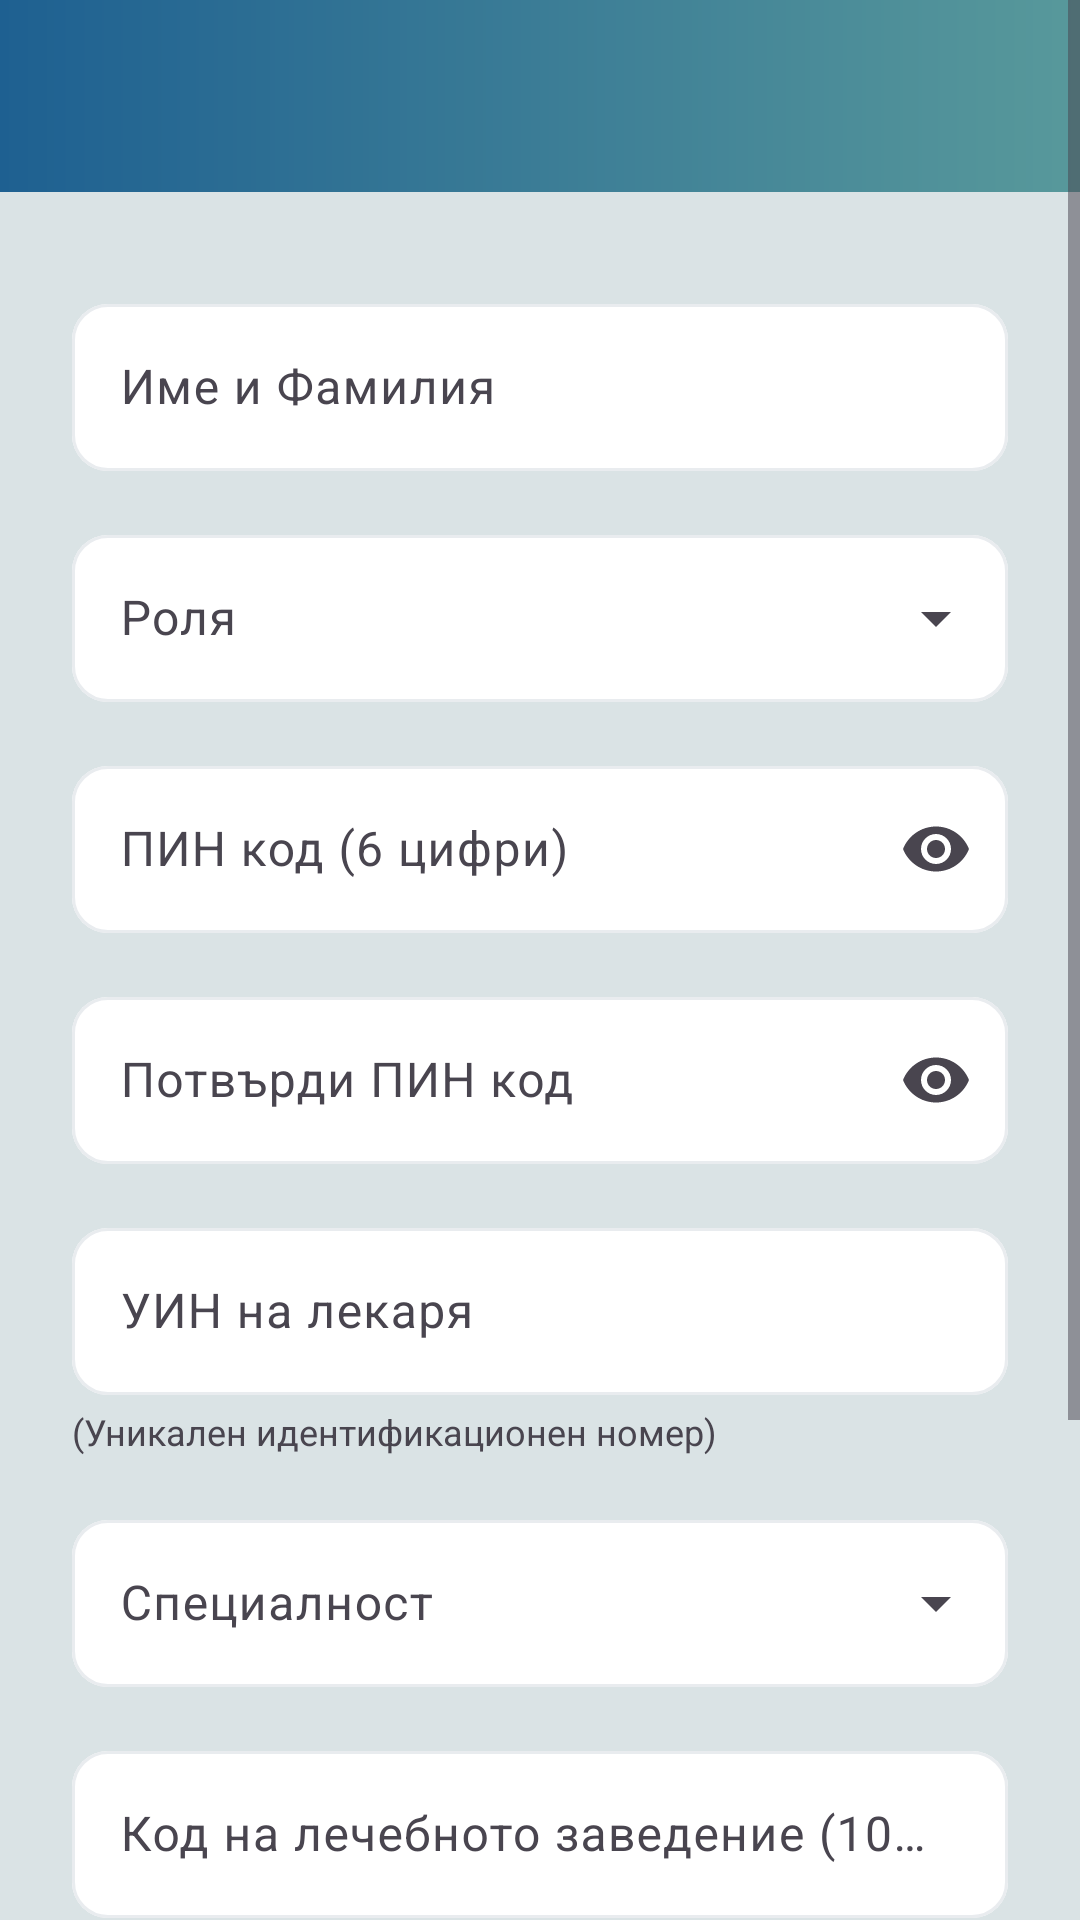

This screen was rendered from an Android layout file. Write that file and the resources it references.
<!-- AndroidManifest.xml: application theme Theme.AeroDent -->
<!-- res/layout/fragment_user_form.xml -->
<?xml version="1.0" encoding="utf-8"?>
<ScrollView xmlns:android="http://schemas.android.com/apk/res/android"
    xmlns:app="http://schemas.android.com/apk/res-auto"
    android:layout_width="match_parent"
    android:layout_height="match_parent"
    android:fillViewport="true"
    android:background="?android:colorBackground">

    <androidx.constraintlayout.widget.ConstraintLayout
        android:layout_width="match_parent"
        android:layout_height="wrap_content"
        android:paddingBottom="24dp">

        <com.google.android.material.appbar.AppBarLayout
            android:id="@+id/appbar"
            android:layout_width="match_parent"
            android:layout_height="wrap_content"
            android:background="@drawable/bg_header_gradient"
            app:layout_constraintTop_toTopOf="parent">

            <com.google.android.material.appbar.MaterialToolbar
                android:id="@+id/toolbar"
                android:layout_width="match_parent"
                android:layout_height="?attr/actionBarSize"
                android:background="@android:color/transparent"
                app:titleTextColor="@color/white"
                app:titleTextAppearance="@style/TextAppearance.AeroDent.Toolbar.Title"
                app:navigationIconTint="@color/white"
                app:elevation="0dp" />
        </com.google.android.material.appbar.AppBarLayout>

        <com.google.android.material.textfield.TextInputLayout
            app:boxBackgroundColor="@color/white"
            android:id="@+id/nameInputLayout"
            style="@style/Widget.Material3.TextInputLayout.OutlinedBox"
            app:boxCornerRadiusTopStart="12dp"
            app:boxCornerRadiusTopEnd="12dp"
            app:boxCornerRadiusBottomStart="12dp"
            app:boxCornerRadiusBottomEnd="12dp"
            android:layout_width="match_parent"
            android:layout_height="wrap_content"
            android:layout_marginTop="32dp"
            android:layout_marginStart="24dp"
            android:layout_marginEnd="24dp"
            android:hint="@string/setup_admin_name"
            app:layout_constraintTop_toBottomOf="@id/appbar">

            <com.google.android.material.textfield.TextInputEditText
                android:id="@+id/nameEditText"
                android:layout_width="match_parent"
                android:layout_height="wrap_content"
                android:inputType="textPersonName" />
        </com.google.android.material.textfield.TextInputLayout>

        <com.google.android.material.textfield.TextInputLayout app:boxBackgroundColor="@color/white"
            android:id="@+id/roleInputLayout"
            style="@style/Widget.Material3.TextInputLayout.OutlinedBox.ExposedDropdownMenu"
            app:boxCornerRadiusTopStart="12dp"
            app:boxCornerRadiusTopEnd="12dp"
            app:boxCornerRadiusBottomStart="12dp"
            app:boxCornerRadiusBottomEnd="12dp"
            android:layout_width="match_parent"
            android:layout_height="wrap_content"
            android:layout_marginTop="16dp"
            android:hint="@string/user_role"
            android:layout_marginStart="24dp"
            android:layout_marginEnd="24dp"
            app:layout_constraintTop_toBottomOf="@id/nameInputLayout">

            <AutoCompleteTextView android:popupBackground="@color/white"
                android:id="@+id/roleAutoComplete"
                android:layout_width="match_parent"
                android:layout_height="wrap_content"
                android:inputType="none" />
        </com.google.android.material.textfield.TextInputLayout>

        <com.google.android.material.textfield.TextInputLayout app:boxBackgroundColor="@color/white"
            android:id="@+id/pinInputLayout"
            style="@style/Widget.Material3.TextInputLayout.OutlinedBox"
            app:boxCornerRadiusTopStart="12dp"
            app:boxCornerRadiusTopEnd="12dp"
            app:boxCornerRadiusBottomStart="12dp"
            app:boxCornerRadiusBottomEnd="12dp"
            android:layout_width="match_parent"
            android:layout_height="wrap_content"
            android:layout_marginTop="16dp"
            android:hint="@string/setup_admin_pin"
            app:endIconMode="password_toggle"
            android:layout_marginStart="24dp"
            android:layout_marginEnd="24dp"
            app:layout_constraintTop_toBottomOf="@id/roleInputLayout">

            <com.google.android.material.textfield.TextInputEditText
                android:id="@+id/pinEditText"
                android:layout_width="match_parent"
                android:layout_height="wrap_content"
                android:inputType="numberPassword"
                android:maxLength="6" />
        </com.google.android.material.textfield.TextInputLayout>

        <com.google.android.material.textfield.TextInputLayout app:boxBackgroundColor="@color/white"
            android:id="@+id/pinConfirmInputLayout"
            style="@style/Widget.Material3.TextInputLayout.OutlinedBox"
            app:boxCornerRadiusTopStart="12dp"
            app:boxCornerRadiusTopEnd="12dp"
            app:boxCornerRadiusBottomStart="12dp"
            app:boxCornerRadiusBottomEnd="12dp"
            android:layout_width="match_parent"
            android:layout_height="wrap_content"
            android:layout_marginTop="16dp"
            android:hint="@string/setup_admin_pin_confirm"
            app:endIconMode="password_toggle"
            android:layout_marginStart="24dp"
            android:layout_marginEnd="24dp"
            app:layout_constraintTop_toBottomOf="@id/pinInputLayout">

            <com.google.android.material.textfield.TextInputEditText
                android:id="@+id/pinConfirmEditText"
                android:layout_width="match_parent"
                android:layout_height="wrap_content"
                android:inputType="numberPassword"
                android:maxLength="6" />
        </com.google.android.material.textfield.TextInputLayout>

        <com.google.android.material.textfield.TextInputLayout app:boxBackgroundColor="@color/white"
            android:id="@+id/uinInputLayout"
            style="@style/Widget.Material3.TextInputLayout.OutlinedBox"
            app:boxCornerRadiusTopStart="12dp"
            app:boxCornerRadiusTopEnd="12dp"
            app:boxCornerRadiusBottomStart="12dp"
            app:boxCornerRadiusBottomEnd="12dp"
            android:layout_width="match_parent"
            android:layout_height="wrap_content"
            android:layout_marginTop="16dp"
            android:hint="@string/setup_admin_uin"
            android:layout_marginStart="24dp"
            android:layout_marginEnd="24dp"
            app:layout_constraintTop_toBottomOf="@id/pinConfirmInputLayout">

            <com.google.android.material.textfield.TextInputEditText
                android:id="@+id/uinEditText"
                android:layout_width="match_parent"
                android:layout_height="wrap_content"
                android:inputType="number"
                android:maxLength="10" />
        </com.google.android.material.textfield.TextInputLayout>

        <TextView
            android:id="@+id/uinHelperTextView"
            android:layout_width="0dp"
            android:layout_height="wrap_content"
            android:layout_marginTop="4dp"
            android:layout_marginStart="24dp"
            android:layout_marginEnd="24dp"
            android:text="@string/setup_admin_uin_helper"
            android:textColor="?android:textColorSecondary"
            android:textSize="12sp"
            app:layout_constraintStart_toStartOf="parent"
            app:layout_constraintEnd_toEndOf="parent"
            app:layout_constraintTop_toBottomOf="@id/uinInputLayout" />

        <com.google.android.material.textfield.TextInputLayout app:boxBackgroundColor="@color/white"
            android:id="@+id/specialtyInputLayout"
            style="@style/Widget.Material3.TextInputLayout.OutlinedBox.ExposedDropdownMenu"
            app:boxCornerRadiusTopStart="12dp"
            app:boxCornerRadiusTopEnd="12dp"
            app:boxCornerRadiusBottomStart="12dp"
            app:boxCornerRadiusBottomEnd="12dp"
            android:layout_width="match_parent"
            android:layout_height="wrap_content"
            android:layout_marginTop="16dp"
            android:hint="@string/setup_admin_specialty"
            android:layout_marginStart="24dp"
            android:layout_marginEnd="24dp"
            app:layout_constraintTop_toBottomOf="@id/uinHelperTextView">

            <AutoCompleteTextView android:popupBackground="@color/white"
                android:id="@+id/specialtyAutoComplete"
                android:layout_width="match_parent"
                android:layout_height="wrap_content"
                android:inputType="none" />
        </com.google.android.material.textfield.TextInputLayout>

        <com.google.android.material.textfield.TextInputLayout app:boxBackgroundColor="@color/white"
            android:id="@+id/rziInputLayout"
            style="@style/Widget.Material3.TextInputLayout.OutlinedBox"
            app:boxCornerRadiusTopStart="12dp"
            app:boxCornerRadiusTopEnd="12dp"
            app:boxCornerRadiusBottomStart="12dp"
            app:boxCornerRadiusBottomEnd="12dp"
            android:layout_width="match_parent"
            android:layout_height="wrap_content"
            android:layout_marginTop="16dp"
            android:hint="@string/setup_admin_rzi"
            android:layout_marginStart="24dp"
            android:layout_marginEnd="24dp"
            app:layout_constraintTop_toBottomOf="@id/specialtyInputLayout">

            <com.google.android.material.textfield.TextInputEditText
                android:id="@+id/rziEditText"
                android:layout_width="match_parent"
                android:layout_height="wrap_content"
                android:inputType="number"
                android:maxLength="10" />
        </com.google.android.material.textfield.TextInputLayout>

        <TextView
            android:id="@+id/rziHelperTextView"
            android:layout_width="0dp"
            android:layout_height="wrap_content"
            android:layout_marginTop="4dp"
            android:layout_marginStart="24dp"
            android:layout_marginEnd="24dp"
            android:text="@string/setup_admin_rzi_helper"
            android:textColor="?android:textColorSecondary"
            android:textSize="12sp"
            app:layout_constraintStart_toStartOf="parent"
            app:layout_constraintEnd_toEndOf="parent"
            app:layout_constraintTop_toBottomOf="@id/rziInputLayout" />

        <com.google.android.material.materialswitch.MaterialSwitch
            android:id="@+id/activeSwitch"
            android:layout_width="match_parent"
            android:layout_height="wrap_content"
            android:layout_marginTop="16dp"
            android:layout_marginStart="24dp"
            android:layout_marginEnd="24dp"
            android:text="@string/user_active_status"
            android:checked="true"
            app:layout_constraintTop_toBottomOf="@id/rziHelperTextView" />

        <Button
            android:id="@+id/saveButton"
            android:layout_width="match_parent"
            android:layout_height="wrap_content"
            android:layout_marginTop="32dp"
            android:layout_marginStart="24dp"
            android:layout_marginEnd="24dp"
            android:layout_marginBottom="32dp"
            android:padding="16dp"
            android:text="@string/setup_admin_save"
            android:textSize="16sp"
            app:layout_constraintBottom_toBottomOf="parent"
            app:layout_constraintTop_toBottomOf="@id/activeSwitch"
            app:layout_constraintVertical_bias="1.0" />

    </androidx.constraintlayout.widget.ConstraintLayout>
</ScrollView>
<!-- resources referenced by this layout -->
<resources>
  <color name="white">#FFFFFF</color>
  <!-- drawable bg_header_gradient (drawable) -->
  <?xml version="1.0" encoding="utf-8"?>
  <shape xmlns:android="http://schemas.android.com/apk/res/android"
      android:shape="rectangle">
      <gradient
          android:angle="180"
          android:startColor="@color/secondary"
          android:endColor="@color/primary"
          android:type="linear" />
  </shape>
  <string name="setup_admin_name">Име и Фамилия</string>
  <string name="setup_admin_pin">ПИН код (6 цифри)</string>
  <string name="setup_admin_pin_confirm">Потвърди ПИН код</string>
  <string name="setup_admin_rzi">Код на лечебното заведение (10 цифри)</string>
  <string name="setup_admin_rzi_helper">(Код на лечебното заведение в РЗИ)</string>
  <string name="setup_admin_save">Създай профил</string>
  <string name="setup_admin_specialty">Специалност</string>
  <string name="setup_admin_uin">УИН на лекаря</string>
  <string name="setup_admin_uin_helper">(Уникален идентификационен номер)</string>
  <string name="user_active_status">Активен профил</string>
  <string name="user_role">Роля</string>
  <style name="TextAppearance.AeroDent.Toolbar.Title" parent="TextAppearance.Material3.TitleLarge">
          <item name="android:textSize">18sp</item>
          <item name="android:textStyle">bold</item>
      </style>
  <style name="Theme.AeroDent" parent="Base.Theme.AeroDent" />
  <color name="secondary">#58999B</color>
  <color name="primary">#1E6091</color>
  <style name="Base.Theme.AeroDent" parent="Theme.Material3.Light.NoActionBar">
          <item name="android:statusBarColor">@color/primary</item>
          <item name="android:windowBackground">@color/background</item>
          
          
          <item name="colorPrimary">@color/primary</item>
          <item name="colorOnPrimary">@color/white</item>
          <item name="colorPrimaryContainer">@color/tertiary</item>
          <item name="colorOnPrimaryContainer">@color/black</item>
          
          <item name="colorSecondary">@color/secondary</item>
          <item name="colorOnSecondary">@color/white</item>
          
          <item name="colorTertiary">@color/tertiary</item>
          <item name="colorOnTertiary">@color/black</item>
  
          <item name="android:colorBackground">@color/background</item>
          <item name="colorSurface">@color/white</item>
          <item name="colorSurfaceContainer">@color/white</item>
          <item name="colorSurfaceContainerLow">@color/white</item>
          <item name="colorSurfaceContainerLowest">@color/white</item>
          <item name="colorSurfaceContainerHigh">@color/white</item>
          <item name="colorSurfaceContainerHighest">@color/white</item>
          <item name="colorOnSurface">@color/black</item>
          <item name="colorOutline">@color/border_grey</item>
      </style>
  <color name="background">#DAE3E5</color>
  <color name="tertiary">#BBD1EA</color>
  <color name="black">#04080F</color>
  <color name="border_grey">#E9ECEF</color>
</resources>
